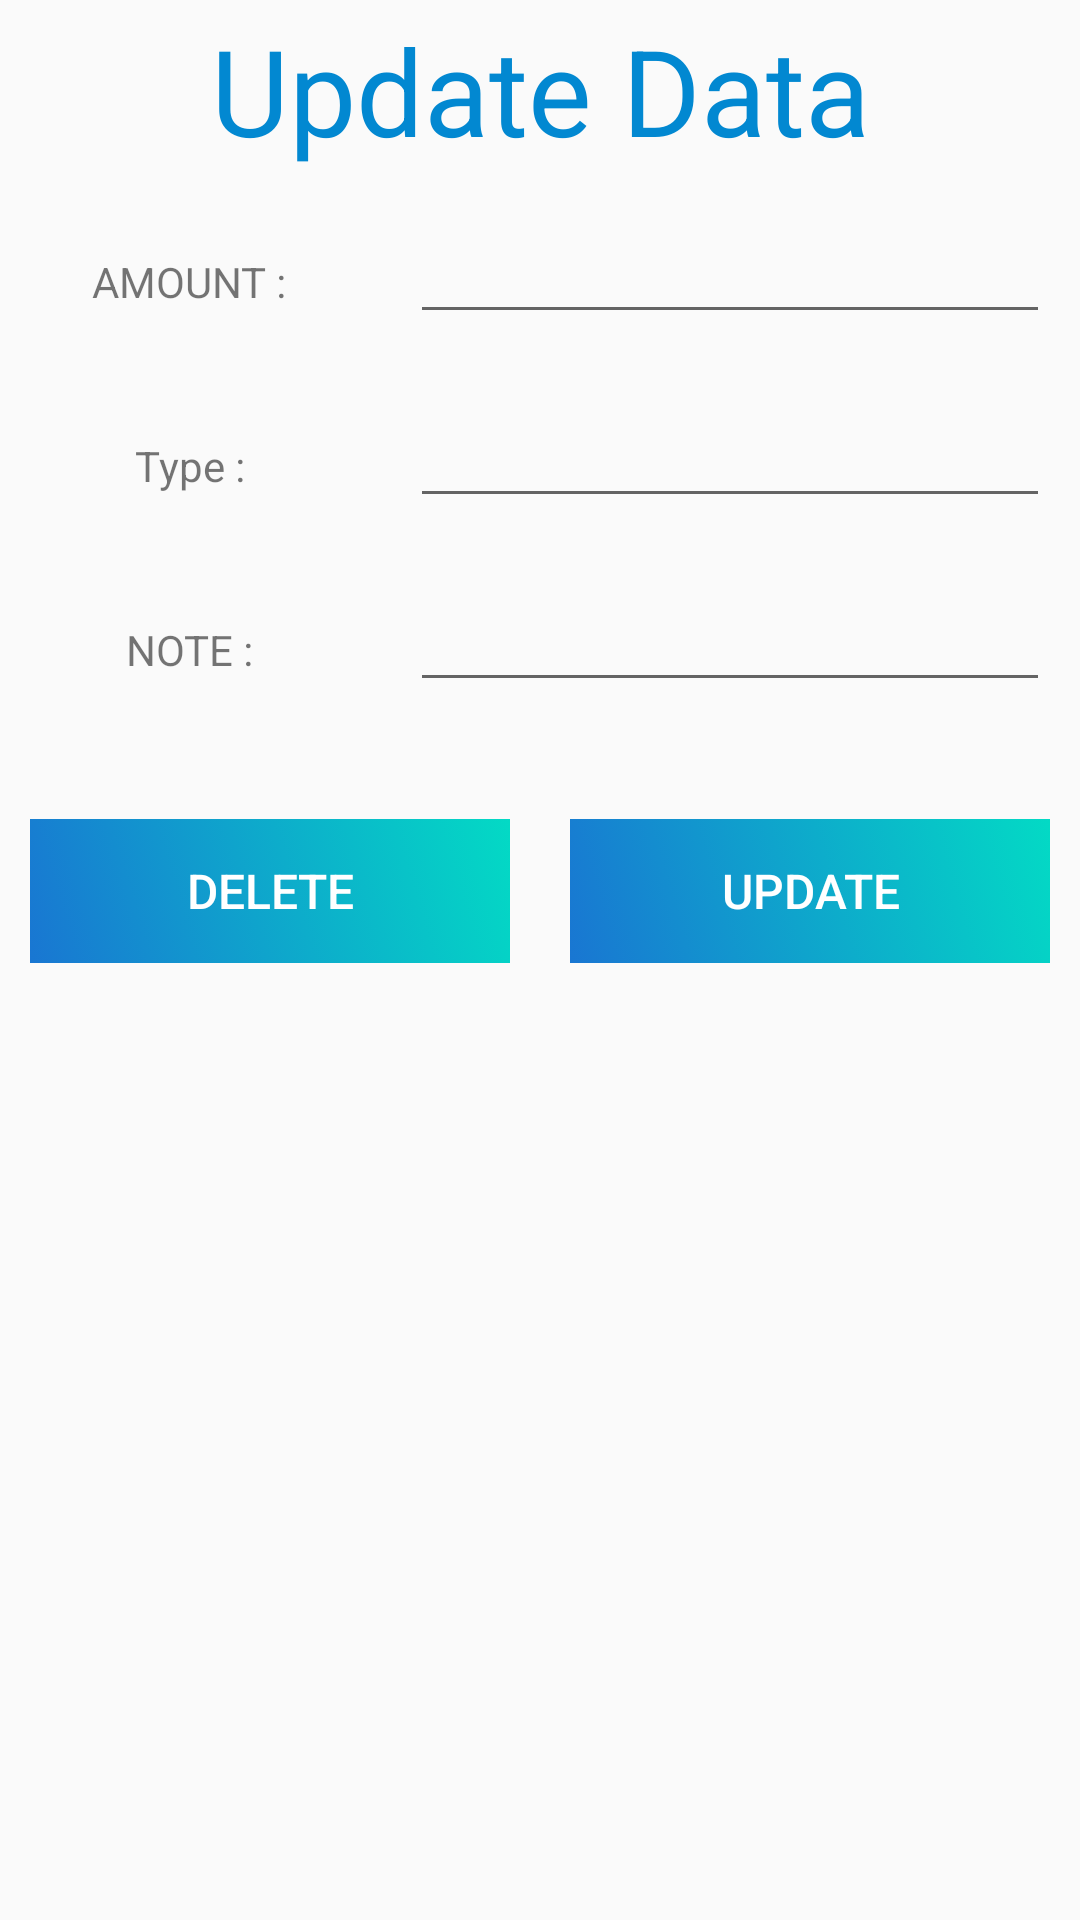

Here is an Android app screen rendered from its layout file. Give the layout XML and the strings, colors and styles it references.
<!-- AndroidManifest.xml: application theme AppTheme -->
<!-- res/layout/update_data_item.xml -->
<?xml version="1.0" encoding="utf-8"?>
<LinearLayout
    xmlns:android="http://schemas.android.com/apk/res/android" android:layout_width="match_parent"
    android:layout_height="match_parent"
    android:orientation="vertical">
    <ScrollView
        android:layout_width="match_parent"
        android:layout_height="match_parent"
        >
        <LinearLayout
            android:layout_width="match_parent"
            android:layout_height="match_parent"
            android:orientation="vertical"
            >
            <TextView
                android:layout_width="match_parent"
                android:layout_height="60dp"
                android:textSize="40dp"
                android:text="Update Data"
                android:gravity="center"
                android:textColor="#0288D1"
                >

            </TextView>
            <LinearLayout
                android:layout_width="match_parent"
                android:layout_height="wrap_content"
                android:orientation="horizontal"
                >
                <RelativeLayout
                    android:layout_width="0dp"
                    android:layout_height="wrap_content"
                    android:layout_weight="1"
                    android:gravity="center"
                    android:layout_margin="10dp"
                    >
                    <TextView
                        android:layout_width="wrap_content"
                        android:layout_height="wrap_content"
                        android:text="AMOUNT :"
                        ></TextView>
                </RelativeLayout>
                <RelativeLayout
                    android:layout_width="0dp"
                    android:layout_height="wrap_content"
                    android:layout_weight="2"

                    android:layout_margin="10dp"
                    >
                    <EditText
                        android:layout_width="match_parent"
                        android:layout_height="wrap_content"
                        android:id="@+id/amount_edt"

                        ></EditText>
                </RelativeLayout>
            </LinearLayout>
            <LinearLayout
                android:layout_width="match_parent"
                android:layout_height="wrap_content"
                android:orientation="horizontal"
                >
                <RelativeLayout
                    android:layout_width="0dp"
                    android:layout_height="wrap_content"
                    android:layout_weight="1"
                    android:gravity="center"
                    android:layout_margin="10dp"
                    >
                    <TextView
                        android:layout_width="wrap_content"
                        android:layout_height="wrap_content"
                        android:text="Type :"
                        ></TextView>
                </RelativeLayout>
                <RelativeLayout
                    android:layout_width="0dp"
                    android:layout_height="wrap_content"
                    android:layout_weight="2"

                    android:layout_margin="10dp"
                    >
                    <EditText
                        android:layout_width="match_parent"
                        android:layout_height="wrap_content"
                        android:id="@+id/type_edt"

                        ></EditText>
                </RelativeLayout>

            </LinearLayout>
            <LinearLayout
                android:layout_width="match_parent"
                android:layout_height="wrap_content"
                android:orientation="horizontal"
                >
                <RelativeLayout
                    android:layout_width="0dp"
                    android:layout_height="wrap_content"
                    android:layout_weight="1"
                    android:gravity="center"
                    android:layout_margin="10dp"
                    >
                    <TextView
                        android:layout_width="wrap_content"
                        android:layout_height="wrap_content"
                        android:text="NOTE :"
                        ></TextView>
                </RelativeLayout>
                <RelativeLayout
                    android:layout_width="0dp"
                    android:layout_height="wrap_content"
                    android:layout_weight="2"

                    android:layout_margin="10dp"
                    >
                    <EditText
                        android:layout_width="match_parent"
                        android:layout_height="wrap_content"
                        android:id="@+id/note_edt"

                        ></EditText>
                </RelativeLayout>
            </LinearLayout>
            <LinearLayout
                android:layout_width="match_parent"
                android:layout_height="wrap_content"
                android:orientation="horizontal"
                android:layout_marginTop="19dp"
                >
                <RelativeLayout
                    android:layout_width="0dp"
                    android:layout_height="wrap_content"
                    android:layout_weight="2"
                    android:gravity="center"
                    android:layout_margin="10dp"
                    >
                    <Button
                        android:layout_width="match_parent"
                        android:layout_height="wrap_content"
                        android:text="Delete"
                        android:id="@+id/btnDelete"
                        android:textSize="16dp"
                        android:textColor="#FFFFFF"
                        android:background="@drawable/bg_color"

                        >

                    </Button>
                </RelativeLayout>
                <RelativeLayout
                    android:layout_width="0dp"
                    android:layout_height="wrap_content"
                    android:layout_weight="2"
                    android:gravity="center"
                    android:layout_margin="10dp"
                    >
                    <Button
                        android:layout_width="match_parent"
                        android:layout_height="wrap_content"
                        android:text="UPDATE"
                        android:id="@+id/btnUpdate"
                        android:textSize="16dp"
                        android:textColor="#FFFFFF"
                        android:background="@drawable/bg_color"

                        >

                    </Button>
                </RelativeLayout>

            </LinearLayout>
        </LinearLayout>
    </ScrollView>

</LinearLayout>
<!-- resources referenced by this layout -->
<resources>
  <!-- drawable bg_color (drawable-v24) -->
  <?xml version="1.0" encoding="utf-8"?>
  <selector xmlns:android="http://schemas.android.com/apk/res/android">
  
      <item>
          <shape>
              <gradient
                  android:startColor="#1976D2"
              android:endColor="@color/colorAccent"
              android:angle="45"/>
          </shape>
      </item>
  </selector>
  <style name="AppTheme" parent="Theme.AppCompat.Light.NoActionBar">
          
          <item name="colorPrimary">@color/colorPrimary</item>
          <item name="colorPrimaryDark">@color/colorPrimaryDark</item>
          <item name="colorAccent">@color/colorAccent</item>
      </style>
  <!-- not gathered from this repository: default colours our renderer supplied (Android Studio template values) -->
  <color name="colorPrimary">#FF6200EE</color>
  <color name="colorPrimaryDark">#FF3700B3</color>
  <color name="colorAccent">#FF03DAC5</color>
</resources>
